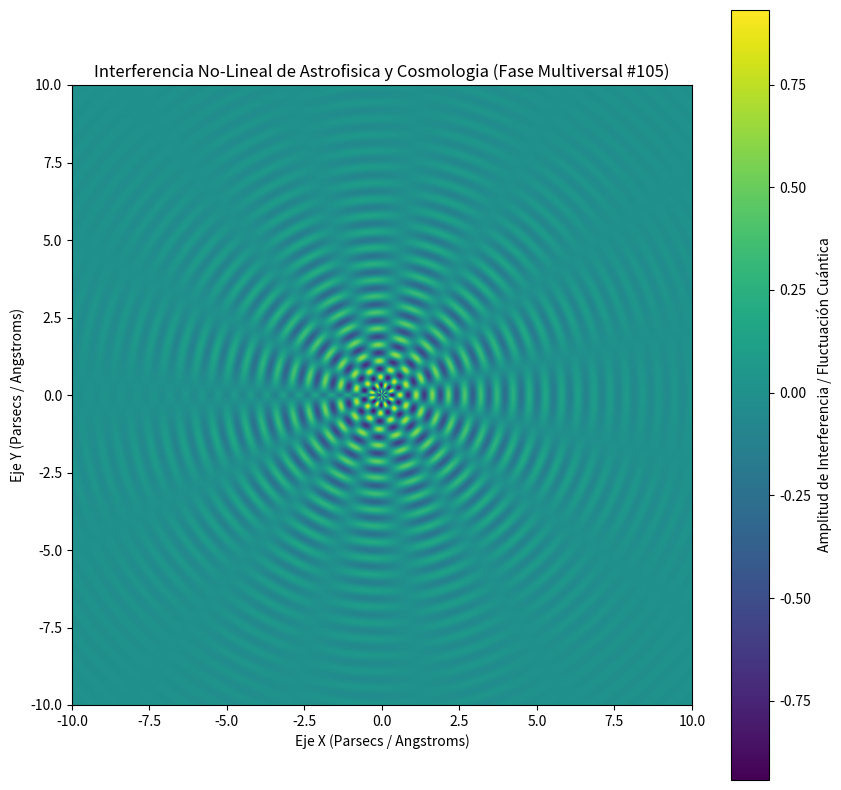

Python code for this plot:
%matplotlib inline
# Simulación Multiversal: Astrofisica y Cosmologia - Variante 105
import numpy as np
import matplotlib.pyplot as plt

# Parámetros Físicos No-Lineales
omega_1 = 12.031
omega_2 = 7.619
lambda_decay = 0.336
phase_shift = 0.81

x = np.linspace(-10, 10, 800)
y = np.linspace(-10, 10, 800)
X, Y = np.meshgrid(x, y)

# Dinámica de Fluidos / Campos Tensor-Escalares (Fase Multiversal)
R = np.sqrt(X**2 + Y**2) + 1e-5
Z = (np.sin(omega_1 * R + phase_shift) * np.cos(omega_2 * np.arctan2(Y, X))) * np.exp(-lambda_decay * R)

plt.figure(figsize=(10, 10))
plt.imshow(Z, cmap='viridis', extent=[-10, 10, -10, 10], origin='lower')
plt.colorbar(label='Amplitud de Interferencia / Fluctuación Cuántica')
plt.title(r'Interferencia No-Lineal de Astrofisica y Cosmologia (Fase Multiversal #105)')
plt.xlabel('Eje X (Parsecs / Angstroms)')
plt.ylabel('Eje Y (Parsecs / Angstroms)')
plt.show()
